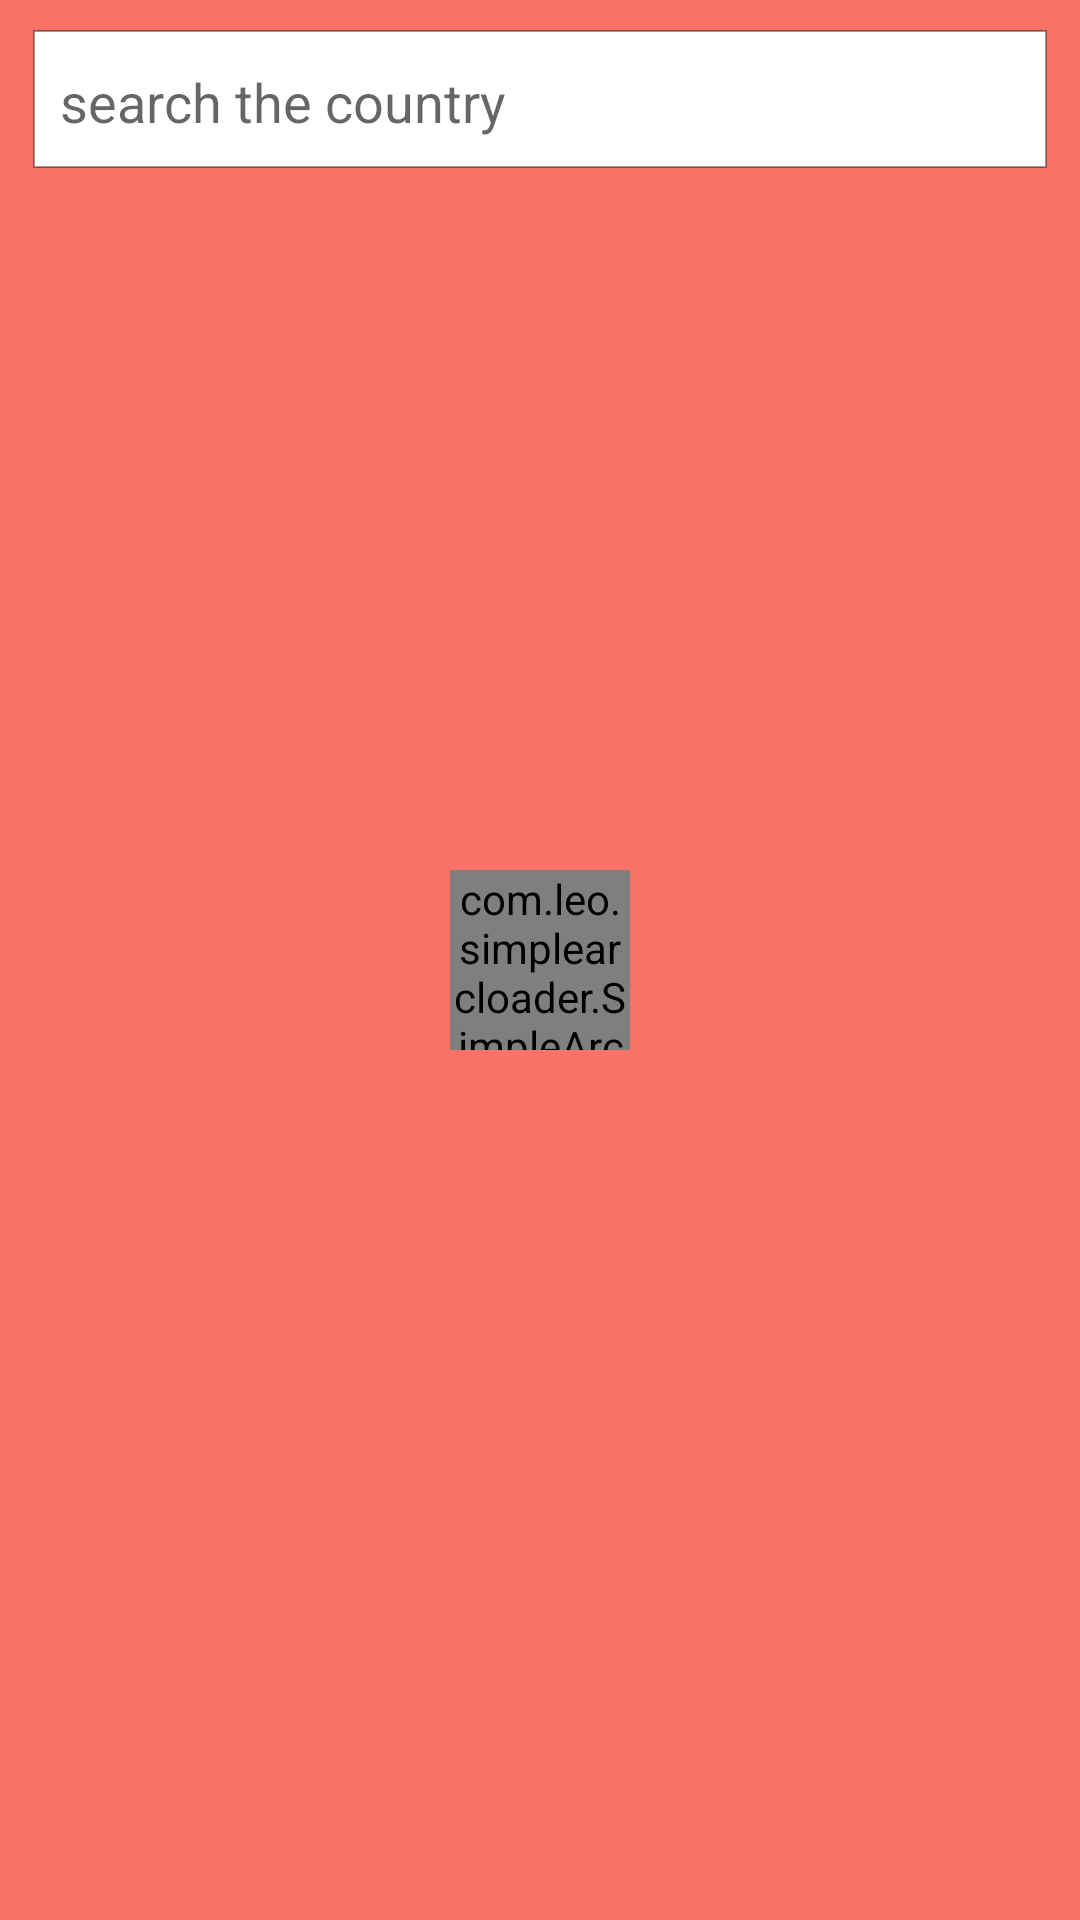

Layout XML and referenced resources for this Android screen:
<!-- AndroidManifest.xml: application theme Theme.WellnesMeter -->
<!-- res/layout/activity_affected_countries.xml -->
<?xml version="1.0" encoding="utf-8"?>
<RelativeLayout xmlns:android="http://schemas.android.com/apk/res/android"
    xmlns:app="http://schemas.android.com/apk/res-auto"
    xmlns:tools="http://schemas.android.com/tools"
    android:layout_width="match_parent"
    android:layout_height="match_parent"
    android:background="@color/color_one"
    tools:context=".AffectedCountries">

    <EditText
        android:id="@+id/editSearch"
        android:layout_width="match_parent"
        android:layout_height="48dp"
        android:layout_marginStart="10dp"
        android:layout_marginLeft="10dp"
        android:layout_marginTop="10dp"
        android:layout_marginEnd="10dp"
        android:layout_marginRight="10dp"
        android:layout_marginBottom="10dp"
        android:background="@drawable/edittext_shadow"
        android:drawableLeft="@drawable/ic_baseline_search_24"
        android:drawablePadding="15dp"
        android:hint="search the country"
        android:maxLines="1"
        android:paddingLeft="10dp"
        android:singleLine="true"
        android:textColor="@color/black" />

    <ListView
        android:layout_width="match_parent"
        android:layout_height="fill_parent"
        android:id="@+id/listView"
        android:layout_below="@id/editSearch"
        android:layout_margin="18dp"/>

    <com.leo.simplearcloader.SimpleArcLoader
        android:layout_width="60dp"
        android:layout_height="60dp"
        android:id="@+id/loaderla"
        app:arc_style="complete_arc"
        android:visibility="visible"
        android:layout_centerInParent="true"/>

</RelativeLayout>
<!-- resources referenced by this layout -->
<resources>
  <color name="black">#FF000000</color>
  <color name="color_one">#fb7268</color>
  <!-- drawable edittext_shadow (drawable) -->
  <?xml version="1.0" encoding="utf-8"?>
  <layer-list xmlns:android="http://schemas.android.com/apk/res/android">
  
  
      <item
          android:right="1dp"
          android:left="1dp"
          android:bottom="2dp"
          >
          <shape
              android:shape="rectangle">
              <solid android:color="#FFFFFF"/>
              <stroke android:color="#66000000" android:width="0.5dp"/>
          </shape>
  
      </item>
  
  
  
  
  </layer-list>
  <style name="Theme.WellnesMeter" parent="Theme.MaterialComponents.DayNight.DarkActionBar">
          
          <item name="colorPrimary">@color/purple_500</item>
          <item name="colorPrimaryVariant">@color/purple_700</item>
          <item name="colorOnPrimary">@color/white</item>
          
          <item name="colorSecondary">@color/teal_200</item>
          <item name="colorSecondaryVariant">@color/teal_700</item>
          <item name="colorOnSecondary">@color/black</item>
          
          <item name="android:statusBarColor" tools:targetApi="l">?attr/colorPrimaryVariant</item>
          
      </style>
  <color name="purple_500">#FF6200EE</color>
  <color name="purple_700">#FF3700B3</color>
  <color name="white">#FFFFFFFF</color>
  <color name="teal_200">#FF03DAC5</color>
  <color name="teal_700">#FF018786</color>
</resources>
